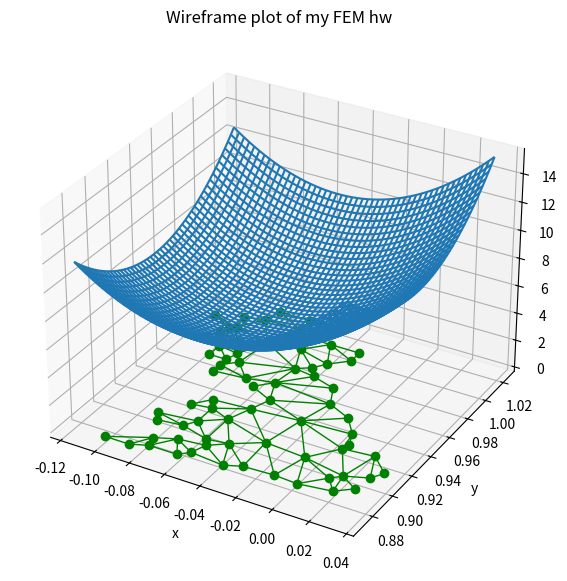

Here is the Python script that generated this plot:
import matplotlib.pyplot as plt  
import numpy as np 

# 设置图片的大小和轴
fig = plt.figure(figsize=(13, 7))
ax = plt.axes(projection='3d')

# 在这里给出（三角形）网格的顶点
xy = np.asarray([ 
    [-0.101, 0.872], [-0.080, 0.883], [-0.069, 0.888], [-0.054, 0.890],
    [-0.045, 0.897], [-0.057, 0.895], [-0.073, 0.900], [-0.087, 0.898],
    [-0.090, 0.904], [-0.069, 0.907], [-0.069, 0.921], [-0.080, 0.919],
    [-0.073, 0.928], [-0.052, 0.930], [-0.048, 0.942], [-0.062, 0.949],
    [-0.054, 0.958], [-0.069, 0.954], [-0.087, 0.952], [-0.087, 0.959],
    [-0.080, 0.966], [-0.085, 0.973], [-0.087, 0.965], [-0.097, 0.965],
    [-0.097, 0.975], [-0.092, 0.984], [-0.101, 0.980], [-0.108, 0.980],
    [-0.104, 0.987], [-0.102, 0.993], [-0.115, 1.001], [-0.099, 0.996],
    [-0.101, 1.007], [-0.090, 1.010], [-0.087, 1.021], [-0.069, 1.021],
    [-0.052, 1.022], [-0.052, 1.017], [-0.069, 1.010], [-0.064, 1.005],
    [-0.048, 1.005], [-0.031, 1.005], [-0.031, 0.996], [-0.040, 0.987],
    [-0.045, 0.980], [-0.052, 0.975], [-0.040, 0.973], [-0.026, 0.968],
    [-0.020, 0.954], [-0.006, 0.947], [ 0.003, 0.935], [ 0.006, 0.926],
    [ 0.005, 0.921], [ 0.022, 0.923], [ 0.033, 0.912], [ 0.029, 0.905],
    [ 0.017, 0.900], [ 0.012, 0.895], [ 0.027, 0.893], [ 0.019, 0.886],
    [ 0.001, 0.883], [-0.012, 0.884], [-0.029, 0.883], [-0.038, 0.879],
    [-0.057, 0.881], [-0.062, 0.876], [-0.078, 0.876], [-0.087, 0.872],
    [-0.030, 0.907], [-0.007, 0.905], [-0.057, 0.916], [-0.025, 0.933],
    [-0.077, 0.990], [-0.059, 0.993]])

# 在这里给出（三角形）网格的连接关系，每一行为节点的下标
triangles = np.asarray([
    [67, 66,  1], [65,  2, 66], [ 1, 66,  2], [64,  2, 65], [63,  3, 64],
    [60, 59, 57], [ 2, 64,  3], [ 3, 63,  4], [ 0, 67,  1], [62,  4, 63],
    [57, 59, 56], [59, 58, 56], [61, 60, 69], [57, 69, 60], [ 4, 62, 68],
    [ 6,  5,  9], [61, 68, 62], [69, 68, 61], [ 9,  5, 70], [ 6,  8,  7],
    [ 4, 70,  5], [ 8,  6,  9], [56, 69, 57], [69, 56, 52], [70, 10,  9],
    [54, 53, 55], [56, 55, 53], [68, 70,  4], [52, 56, 53], [11, 10, 12],
    [69, 71, 68], [68, 13, 70], [10, 70, 13], [51, 50, 52], [13, 68, 71],
    [52, 71, 69], [12, 10, 13], [71, 52, 50], [71, 14, 13], [50, 49, 71],
    [49, 48, 71], [14, 16, 15], [14, 71, 48], [17, 19, 18], [17, 20, 19],
    [48, 16, 14], [48, 47, 16], [47, 46, 16], [16, 46, 45], [23, 22, 24],
    [21, 24, 22], [17, 16, 45], [20, 17, 45], [21, 25, 24], [27, 26, 28],
    [20, 72, 21], [25, 21, 72], [45, 72, 20], [25, 28, 26], [44, 73, 45],
    [72, 45, 73], [28, 25, 29], [29, 25, 31], [43, 73, 44], [73, 43, 40],
    [72, 73, 39], [72, 31, 25], [42, 40, 43], [31, 30, 29], [39, 73, 40],
    [42, 41, 40], [72, 33, 31], [32, 31, 33], [39, 38, 72], [33, 72, 38],
    [33, 38, 34], [37, 35, 38], [34, 38, 35], [35, 37, 36]])

x = xy[:,0] # 取x轴方向的节点的坐标
y = xy[:,1] # 取y轴方向的节点的坐标
xmin, xmax = np.min(x), np.max(x) # 取x轴方向的节点的最小 & 最大坐标
ymin, ymax = np.min(y), np.max(y) # 取y轴方向的节点的最小 & 最大坐标

ax.triplot(x, y, triangles, 'go-', lw=1.0) # 画出平面三角形网格, 'go-'是green & marker=o & line=-, lw是线宽

grid_x, grid_y = np.mgrid[xmin:xmax:50j, ymin:ymax:50j]  # 定义一个用于绘制3d曲面的网格

# 换成你的插值函数，这里只是一个简单的例子： f = sum(w1*10 + w2*10 + ... + wn*10), 
# 输入的(px,py)是单个点的坐标
def interpolate(p_x, p_y): 
    distance_x = x - p_x
    distance_y = y - p_y 
    w = distance_x ** 2 + distance_y ** 2
    return 10 * np.sum(w)

func = np.vectorize(interpolate) # 这是一个对numpy数组每一个元素进行interpolate计算的函数
f = func(grid_x, grid_y) # 对numpy数组每一个元素进行interpolate计算，得到函数值array

f += np.abs(np.min(f)) # 这是一个平移操作，目的是让之前绘制的平面三角形网格位于画面最底端

### 可选样式1. 绘制线框模式 ### 
surf = ax.plot_wireframe(grid_x, grid_y, f) 

### 可选样式2. 绘制3d曲面 ### 
# rstride和cstride是绘图时采样的步长，cmap是颜色的样式，edgecolor='none'表示不绘制边，alpha是曲面透明度
# surf = ax.plot_surface(grid_x, grid_y, f, rstride=1, cstride=1, cmap='coolwarm', edgecolor='none', alpha=0.5)  
# fig.colorbar(surf, shrink=0.5, aspect=5) # 增加颜色条，线框模式下没用

ax.set_xlabel('x') # 设置x轴坐标名称
ax.set_ylabel('y') # 设置y轴坐标名称
ax.set_zlabel('f value') # 设置z轴坐标名称

ax.set_title('Wireframe plot of my FEM hw'); # 图片标题

plt.show() # 展示图片